Run: headless pygame with SDL's dummy video driver; simulated clock (each Clock.tick advances the game by its frame time, no real sleeping); random seed 0; keys injected as events and as key.get_pressed() state; no mouse input; restart key SPACE tapped at the start of phases 3 and 4.
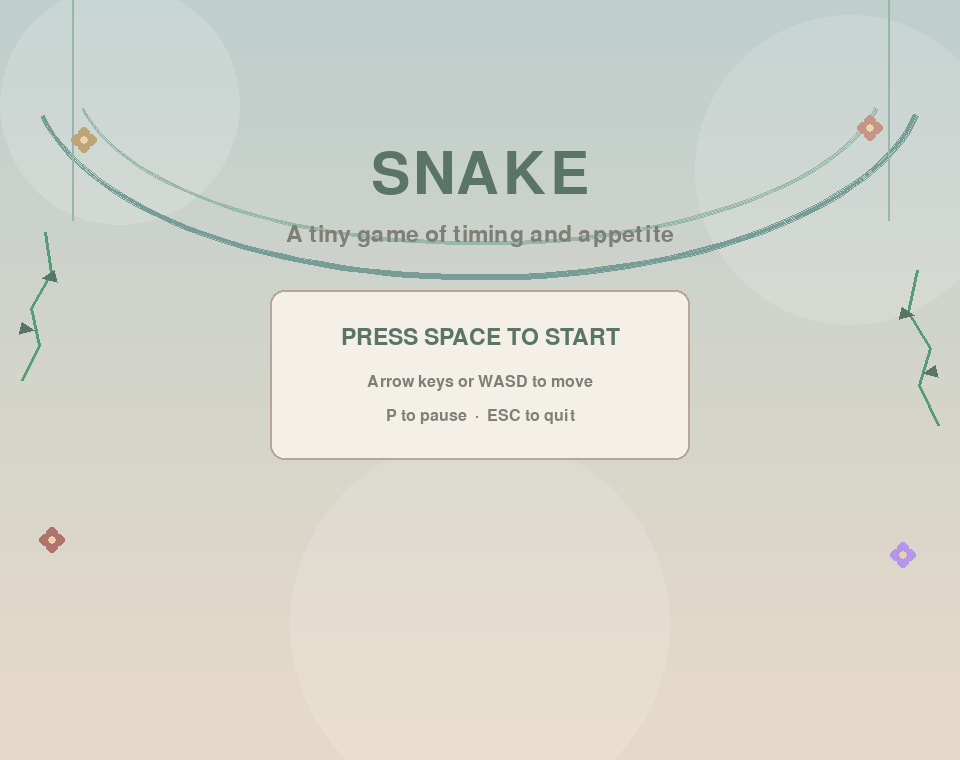
Frame 1 of 4 · flips 1–60 · no input
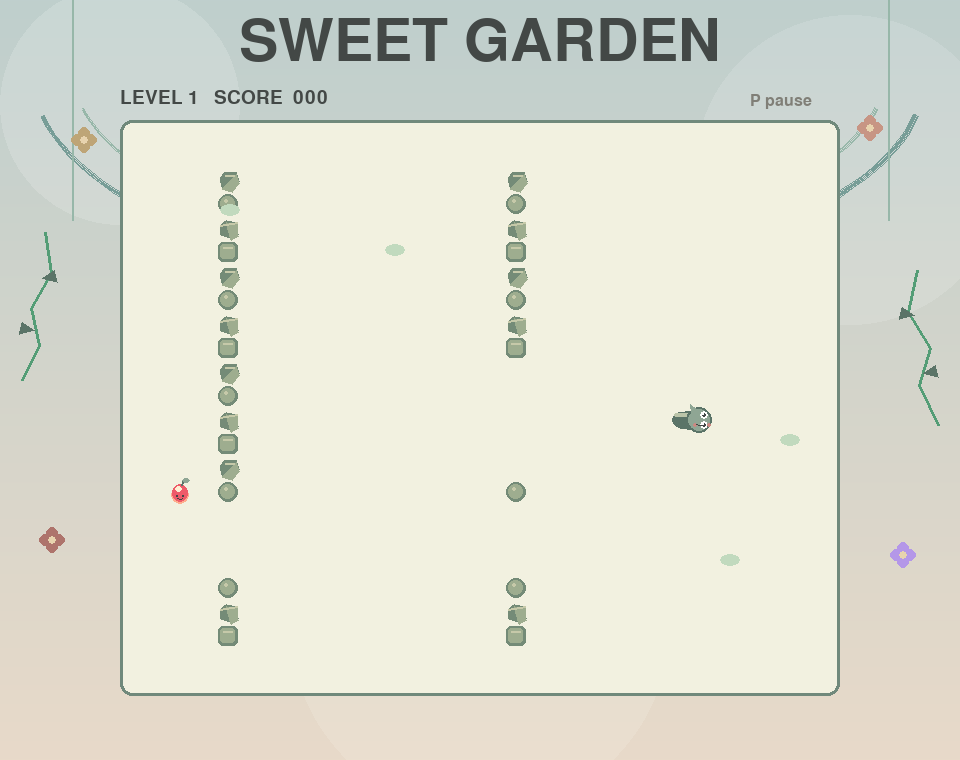
Frame 2 of 4 · flips 61–180 · tapped SPACE, RETURN · held RIGHT (→), D
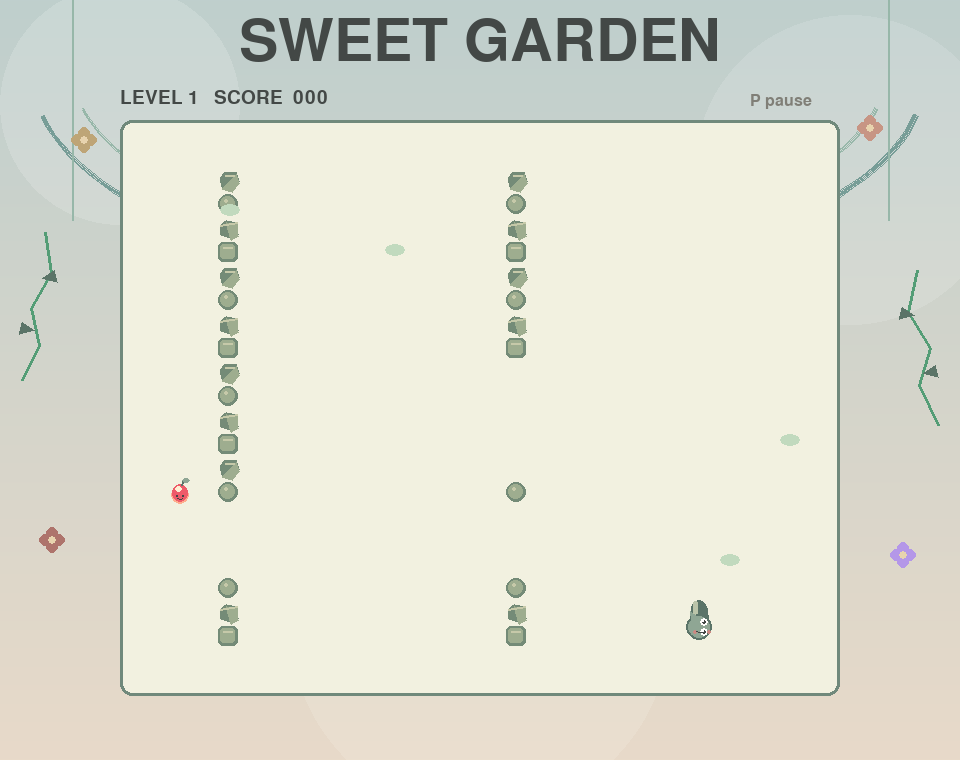
Frame 3 of 4 · flips 181–300 · tapped SPACE · held DOWN (↓), S
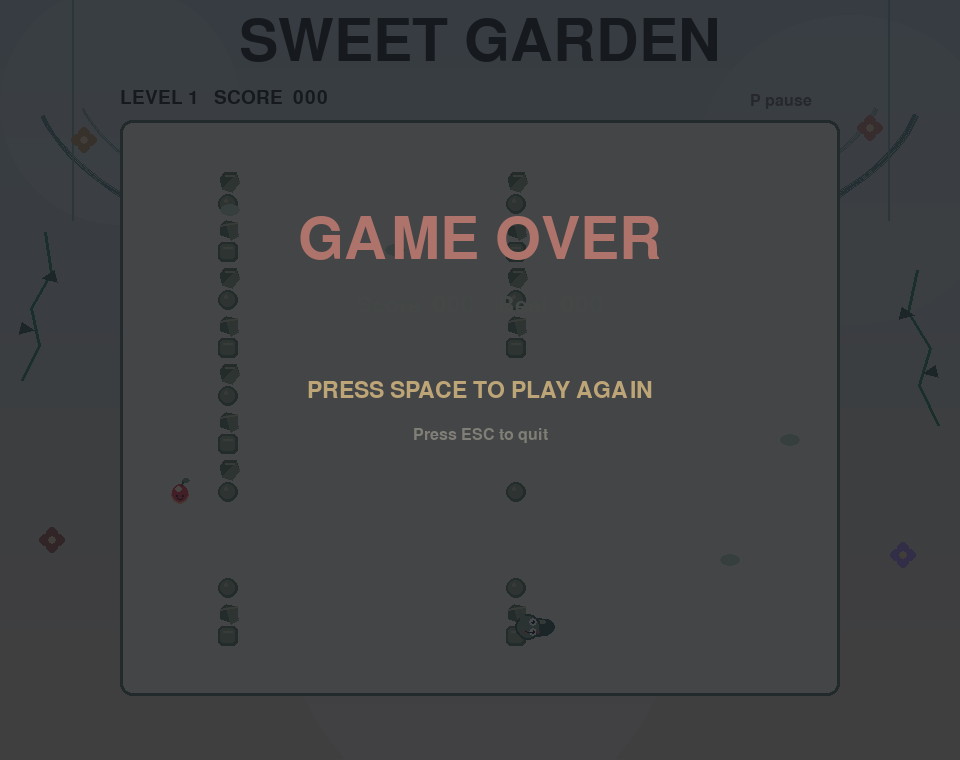
Frame 4 of 4 · flips 301–420 · tapped SPACE · held LEFT (←), A, UP (↑), W

The pygame program that drew these frames:

import random
import sys
import math
from collections import deque

import pygame


WIDTH = 960
HEIGHT = 760
CELL_SIZE = 24
BOARD_WIDTH = 720
BOARD_HEIGHT = 576
BOARD_LEFT = (WIDTH - BOARD_WIDTH) // 2
BOARD_TOP = 120
COLS = BOARD_WIDTH // CELL_SIZE
ROWS = BOARD_HEIGHT // CELL_SIZE
FOODS_PER_LEVEL = 5

BACKGROUND = (239, 235, 226)
BACKGROUND_TOP = (191, 207, 205)
BACKGROUND_BOTTOM = (232, 218, 201)
PANEL = (244, 240, 231)
PANEL_LIGHT = (181, 166, 151)
GRID = (218, 214, 204)
TEXT = (67, 72, 70)
MUTED = (128, 127, 119)
GREEN = (143, 166, 148)
GREEN_DARK = (91, 116, 104)
RED = (174, 116, 108)
RED_LIGHT = (199, 149, 132)
YELLOW = (190, 165, 119)
CHEEK = (202, 137, 130)
CREAM = (232, 211, 174)
SNAKE_STAGE_COLORS = [
    ((91, 116, 104), (143, 166, 148), (187, 196, 169)),
    ((104, 127, 137), (153, 172, 177), (193, 202, 196)),
    ((146, 119, 93), (181, 151, 116), (211, 185, 145)),
    ((116, 116, 130), (153, 153, 166), (194, 188, 181)),
    ((150, 103, 105), (183, 132, 128), (211, 164, 145)),
    ((89, 126, 119), (137, 168, 153), (181, 196, 169)),
    ((160, 138, 90), (192, 169, 116), (218, 195, 146)),
    ((105, 124, 139), (145, 160, 174), (187, 198, 199)),
    ((104, 137, 101), (151, 174, 124), (190, 199, 155)),
    ((151, 107, 132), (184, 137, 157), (211, 169, 177)),
]
OBSTACLE_THEMES = [
    ((116, 139, 119), (158, 173, 143), (198, 201, 169)),
    ((112, 135, 143), (153, 174, 177), (194, 202, 193)),
    ((157, 130, 102), (186, 157, 120), (211, 186, 146)),
    ((130, 128, 139), (161, 159, 166), (199, 190, 173)),
    ((157, 108, 107), (187, 139, 128), (211, 170, 143)),
    ((105, 141, 132), (145, 173, 147), (190, 195, 162)),
]
FOOD_THEMES = [
    ((238, 91, 105), (255, 173, 142)),
    ((242, 151, 48), (255, 213, 100)),
    ((154, 91, 203), (213, 169, 245)),
    ((46, 177, 190), (151, 235, 226)),
    ((239, 185, 44), (255, 231, 120)),
    ((232, 91, 157), (255, 176, 210)),
]

DIRECTIONS = {
    pygame.K_UP: (0, -1),
    pygame.K_w: (0, -1),
    pygame.K_DOWN: (0, 1),
    pygame.K_s: (0, 1),
    pygame.K_LEFT: (-1, 0),
    pygame.K_a: (-1, 0),
    pygame.K_RIGHT: (1, 0),
    pygame.K_d: (1, 0),
}

BASE_MOVE_SPEED = 1.8
SPEED_INCREASE_PER_LEVEL = 0.18
SEGMENT_SPACING = CELL_SIZE * 0.82


def cell_of(position):
    """Convert a pixel position or grid cell to the nearest board cell."""
    if position is None:
        return None
    if (
        isinstance(position[0], int)
        and isinstance(position[1], int)
        and 0 <= position[0] < COLS
        and 0 <= position[1] < ROWS
    ):
        return position
    return (
        int((position[0] - BOARD_LEFT) // CELL_SIZE),
        int((position[1] - BOARD_TOP) // CELL_SIZE),
    )


def snake_cells(snake):
    return {cell_of(segment) for segment in snake}


def hits_snake_body(position, snake):
    distance_from_head = 0
    for index in range(1, len(snake)):
        distance_from_head += math.hypot(
            snake[index - 1][0] - snake[index][0],
            snake[index - 1][1] - snake[index][1],
        )
        if distance_from_head < CELL_SIZE * 1.25:
            continue
        if math.hypot(position[0] - snake[index][0], position[1] - snake[index][1]) < CELL_SIZE * 0.45:
            return True
    return False


def level_move_speed(level):
    return min(BASE_MOVE_SPEED + (level - 1) * SPEED_INCREASE_PER_LEVEL, 3.2)


def level_target_length(level):
    return SEGMENT_SPACING + (FOODS_PER_LEVEL + level - 1) * CELL_SIZE


def reachable_cells(start, blocked):
    if start is None or start in blocked:
        return set()

    reachable = {start}
    pending = deque([start])
    while pending:
        x, y = pending.popleft()
        for offset_x, offset_y in ((1, 0), (-1, 0), (0, 1), (0, -1)):
            neighbor = (x + offset_x, y + offset_y)
            if (
                0 <= neighbor[0] < COLS
                and 0 <= neighbor[1] < ROWS
                and neighbor not in blocked
                and neighbor not in reachable
            ):
                reachable.add(neighbor)
                pending.append(neighbor)
    return reachable


def make_food(snake, blocked=None):
    blocked = blocked or set()
    head_cell = cell_of(snake[0]) if snake else None
    occupied = snake_cells(snake)
    reachable = reachable_cells(head_cell, blocked)
    available = [
        (x, y)
        for y in range(ROWS)
        for x in range(COLS)
        if (x, y) in reachable and (x, y) not in occupied
    ]
    return random.choice(available) if available else None


def make_poison(snake, food, blocked=None):
    if len(snake) == 0 or food is None:
        return None
    blocked = blocked or set()
    occupied = snake_cells(snake)
    reachable = reachable_cells(cell_of(snake[0]), blocked)
    available = [
        (x, y)
        for y in range(ROWS)
        for x in range(COLS)
        if (x, y) in reachable and (x, y) not in occupied and (x, y) != food
    ]
    return random.choice(available) if available else None


def make_spiral(level):
    walls = set()
    left, top = 2, 2
    right, bottom = COLS - 3, ROWS - 3
    ring = 0

    while left <= right and top <= bottom:
        for x in range(left, right + 1):
            walls.add((x, top))
            walls.add((x, bottom))
        for y in range(top, bottom + 1):
            walls.add((left, y))
            walls.add((right, y))

        if ring % 2 == 0:
            walls.discard((left, top + 2))
            walls.discard((right, bottom - 2))
        else:
            walls.discard((right, top + 2))
            walls.discard((left, bottom - 2))
        left += 3
        top += 3
        right -= 3
        bottom -= 3
        ring += 1

    center_x, center_y = COLS // 2, ROWS // 2
    walls.difference_update(
        (x, y)
        for x in range(center_x - 2, center_x + 3)
        for y in range(center_y - 2, center_y + 3)
    )
    # Give the snake a generous landing area and a clear first lane.
    walls.difference_update(
        (x, y)
        for x in range(center_x - 5, center_x + 9)
        for y in range(center_y - 3, center_y + 4)
    )
    return walls


def make_maze(level):
    if level >= 4:
        return make_spiral(level)

    walls = set()
    vertical_spacing = max(4, 13 - min(level, 9))
    horizontal_spacing = max(5, 15 - min(level, 10))

    for x in range(4, COLS - 3, vertical_spacing):
        gap_y = 3 + ((x * 3 + level * 2) % (ROWS - 6))
        for y in range(2, ROWS - 2):
            if abs(y - gap_y) > 1:
                walls.add((x, y))

    if level >= 3:
        for y in range(5, ROWS - 3, horizontal_spacing):
            gap_x = 3 + ((y * 2 + level * 3) % (COLS - 6))
            for x in range(2, COLS - 2):
                if abs(x - gap_x) > 1:
                    walls.add((x, y))

    # Keep the starting lane open so every level begins fairly.
    start_x, start_y = COLS // 2, ROWS // 2
    walls.difference_update(
        (x, y)
        for x in range(start_x - 3, start_x + 4)
        for y in range(start_y - 2, start_y + 3)
    )
    return walls


def draw_text(surface, text, font, color, position, center=False):
    image = font.render(text, True, color)
    rect = image.get_rect()
    if center:
        rect.center = position
    else:
        rect.topleft = position
    surface.blit(image, rect)


def draw_background(surface):
    for y in range(HEIGHT):
        blend = y / max(1, HEIGHT - 1)
        color = tuple(
            int(BACKGROUND_TOP[index] * (1 - blend) + BACKGROUND_BOTTOM[index] * blend)
            for index in range(3)
        )
        pygame.draw.line(surface, color, (0, y), (WIDTH, y))

    haze = pygame.Surface((WIDTH, HEIGHT), pygame.SRCALPHA)
    pygame.draw.circle(haze, (255, 255, 255, 38), (120, 105), 120)
    pygame.draw.circle(haze, (255, 255, 255, 32), (850, 170), 155)
    pygame.draw.circle(haze, (255, 255, 255, 28), (480, 625), 190)
    surface.blit(haze, (0, 0))

    frame_color = (119, 157, 151)
    pygame.draw.arc(surface, frame_color, (32, -130, 896, 410), 3.35, 6.08, 4)
    pygame.draw.arc(surface, (151, 183, 169), (74, -95, 812, 340), 3.35, 6.08, 2)
    pygame.draw.line(surface, (151, 183, 169), (72, 0), (72, 220), 2)
    pygame.draw.line(surface, (151, 183, 169), (888, 0), (888, 220), 2)

    vine_color = (84, 157, 118)
    for points in [
        [(22, 380), (39, 345), (31, 308), (51, 273), (45, 232)],
        [(938, 425), (919, 385), (930, 348), (908, 312), (917, 270)],
    ]:
        pygame.draw.lines(surface, vine_color, False, points, 3)
        for leaf_x, leaf_y, angle in [
            (34, 330, -1),
            (42, 278, 1),
            (923, 373, 1),
            (914, 315, -1),
        ]:
            leaf = [
                (leaf_x, leaf_y),
                (leaf_x + 12 * angle, leaf_y - 8),
                (leaf_x + 15 * angle, leaf_y + 4),
            ]
            pygame.draw.polygon(surface, GREEN_DARK, leaf)

    for flower_x, flower_y, flower_color in [
        (52, 540, RED),
        (903, 555, (180, 151, 232)),
        (84, 140, YELLOW),
        (870, 128, RED_LIGHT),
    ]:
        for petal_offset in [(-7, 0), (7, 0), (0, -7), (0, 7)]:
            pygame.draw.circle(
                surface,
                flower_color,
                (flower_x + petal_offset[0], flower_y + petal_offset[1]),
                6,
            )
        pygame.draw.circle(surface, CREAM, (flower_x, flower_y), 4)


def draw_food(surface, food, score, level):
    food_x = BOARD_LEFT + food[0] * CELL_SIZE + CELL_SIZE // 2
    food_y = BOARD_TOP + food[1] * CELL_SIZE + CELL_SIZE // 2 + 2
    food_color, food_highlight = FOOD_THEMES[(level - 1) % len(FOOD_THEMES)]

    stage = (score // 5) % 4
    if stage == 0:
        pygame.draw.ellipse(surface, food_highlight, (food_x - 9, food_y - 8, 18, 18))
        pygame.draw.ellipse(surface, food_color, (food_x - 8, food_y - 10, 16, 18))
        pygame.draw.ellipse(surface, (255, 238, 211), (food_x - 5, food_y - 8, 7, 6))
        pygame.draw.line(surface, GREEN_DARK, (food_x + 1, food_y - 9), (food_x + 3, food_y - 15), 2)
        pygame.draw.ellipse(surface, GREEN, (food_x + 2, food_y - 16, 8, 5))
    elif stage == 1:
        pygame.draw.circle(surface, food_color, (food_x, food_y), 9)
        pygame.draw.arc(surface, food_highlight, (food_x - 6, food_y - 7, 8, 9), 1.8, 4.8, 2)
        pygame.draw.line(surface, GREEN_DARK, (food_x, food_y - 8), (food_x + 2, food_y - 14), 2)
        pygame.draw.ellipse(surface, GREEN, (food_x + 2, food_y - 15, 8, 5))
    elif stage == 2:
        pygame.draw.polygon(
            surface,
            food_color,
            [(food_x - 9, food_y - 5), (food_x + 9, food_y - 5), (food_x, food_y + 10)],
        )
        for seed_x, seed_y in [(-4, -2), (1, 0), (5, -3), (0, 5)]:
            pygame.draw.ellipse(surface, CREAM, (food_x + seed_x, food_y + seed_y, 2, 4))
        pygame.draw.polygon(
            surface,
            GREEN,
            [(food_x - 8, food_y - 5), (food_x, food_y - 12), (food_x + 8, food_y - 5)],
        )
    else:
        pygame.draw.ellipse(surface, food_color, (food_x - 9, food_y - 8, 18, 18))
        pygame.draw.ellipse(surface, food_highlight, (food_x - 5, food_y - 7, 7, 6))
        pygame.draw.circle(surface, YELLOW, (food_x, food_y - 11), 2)
        pygame.draw.circle(surface, YELLOW, (food_x, food_y + 11), 2)

    face_y = food_y + 2
    pygame.draw.circle(surface, TEXT, (food_x - 3, face_y), 1)
    pygame.draw.circle(surface, TEXT, (food_x + 3, face_y), 1)
    pygame.draw.arc(surface, TEXT, (food_x - 3, face_y, 6, 5), 3.4, 6.0, 1)


def draw_poison(surface, poison):
    poison_x = BOARD_LEFT + poison[0] * CELL_SIZE + CELL_SIZE // 2
    poison_y = BOARD_TOP + poison[1] * CELL_SIZE + CELL_SIZE // 2

    pygame.draw.circle(surface, (239, 215, 91), (poison_x, poison_y), 12, 2)
    pygame.draw.rect(surface, (69, 48, 91), (poison_x - 7, poison_y - 6, 14, 14), border_radius=4)
    pygame.draw.rect(surface, (117, 78, 143), (poison_x - 5, poison_y - 10, 10, 5), border_radius=2)
    pygame.draw.line(surface, (255, 231, 94), (poison_x - 4, poison_y - 3), (poison_x + 4, poison_y + 5), 2)
    pygame.draw.line(surface, (255, 231, 94), (poison_x + 4, poison_y - 3), (poison_x - 4, poison_y + 5), 2)


def draw_obstacle(surface, wall_x, wall_y, level):
    left = BOARD_LEFT + wall_x * CELL_SIZE + 2
    top = BOARD_TOP + wall_y * CELL_SIZE + 2
    outer, inner, highlight = OBSTACLE_THEMES[(level - 1) % len(OBSTACLE_THEMES)]
    wall_rect = pygame.Rect(left, top, CELL_SIZE - 4, CELL_SIZE - 4)
    shape = (wall_x * 7 + wall_y * 11 + level) % 4

    if shape == 0:
        pygame.draw.rect(surface, outer, wall_rect, border_radius=5)
        pygame.draw.rect(surface, inner, wall_rect.inflate(-5, -5), border_radius=3)
        pygame.draw.line(surface, highlight, (left + 5, top + 5), (left + 14, top + 5), 2)
    elif shape == 1:
        points = [(left + 2, top + 7), (left + 8, top + 2), (left + 19, top + 4),
                  (left + 20, top + 16), (left + 13, top + 20), (left + 3, top + 17)]
        pygame.draw.polygon(surface, outer, points)
        pygame.draw.polygon(surface, inner, [(x, y + 2) for x, y in points[1:5]])
        pygame.draw.line(surface, highlight, points[0], points[2], 2)
    elif shape == 2:
        pygame.draw.ellipse(surface, outer, wall_rect)
        pygame.draw.ellipse(surface, inner, wall_rect.inflate(-5, -5))
        pygame.draw.circle(surface, highlight, (left + 8, top + 7), 2)
    else:
        points = [(left + 6, top + 2), (left + 18, top + 2), (left + 21, top + 11),
                  (left + 14, top + 20), (left + 4, top + 17), (left + 2, top + 8)]
        pygame.draw.polygon(surface, outer, points)
        pygame.draw.polygon(surface, inner, [(x, y + 2) for x, y in points[1:5]])
        pygame.draw.line(surface, highlight, (left + 7, top + 5), (left + 16, top + 5), 2)


def draw_board(surface, snake, food, poison, score, maze, level):
    board_rect = pygame.Rect(BOARD_LEFT, BOARD_TOP, BOARD_WIDTH, BOARD_HEIGHT)
    pygame.draw.rect(surface, (242, 241, 224), board_rect, border_radius=12)
    pygame.draw.rect(surface, (112, 137, 123), board_rect, 3, border_radius=12)

    for wall_x, wall_y in maze:
        draw_obstacle(surface, wall_x, wall_y, level)

    for stone_x, stone_y in [
        (BOARD_LEFT + 110, BOARD_TOP + 90),
        (BOARD_LEFT + 275, BOARD_TOP + 130),
        (BOARD_LEFT + 610, BOARD_TOP + 440),
        (BOARD_LEFT + 670, BOARD_TOP + 320),
    ]:
        pygame.draw.ellipse(surface, (193, 218, 190), (stone_x - 10, stone_y - 6, 20, 12))

    if food is not None:
        draw_food(surface, food, score, level)

    if poison is not None:
        draw_poison(surface, poison)

    growth_level = score // 5
    stage = min(growth_level, len(SNAKE_STAGE_COLORS) - 1)
    body_color, head_color, highlight_color = SNAKE_STAGE_COLORS[stage]
    snake_centers = [
        (int(x), int(y))
        for x, y in snake
    ]

    for index in range(len(snake_centers) - 1, 0, -1):
        body_width = min(23, max(13, 19 + min(growth_level, 3) - index // 4))
        pygame.draw.line(surface, body_color, snake_centers[index], snake_centers[index - 1], body_width)
        pygame.draw.circle(surface, body_color, snake_centers[index], body_width // 2)
        if index % 2 == 0:
            pygame.draw.circle(surface, highlight_color, snake_centers[index], max(3, body_width // 5))

    for index, (center_x, center_y) in enumerate(snake_centers[1:], start=1):
        pygame.draw.ellipse(
            surface,
            highlight_color,
            (center_x - 6, center_y - 7, 5, 4),
        )

    head_x, head_y = snake_centers[0]
    head_size = min(28, 22 + growth_level)
    head_radius = head_size // 2
    head_rect = pygame.Rect(head_x - head_radius, head_y - head_radius, head_size, head_size)
    pygame.draw.ellipse(surface, body_color, head_rect.inflate(4, 4))
    pygame.draw.ellipse(surface, head_color, head_rect)
    pygame.draw.polygon(
        surface,
        head_color,
        [(head_x - head_radius + 4, head_y - 7),
         (head_x - head_radius + 2, head_y - head_radius - 5),
         (head_x - 1, head_y - head_radius + 1)],
    )
    eye_x = head_x + head_radius // 2
    eye_offset = max(4, head_radius // 2)
    pygame.draw.circle(surface, (255, 255, 252), (eye_x, head_y - eye_offset), 4)
    pygame.draw.circle(surface, (255, 255, 252), (eye_x, head_y + eye_offset), 4)
    pygame.draw.circle(surface, TEXT, (eye_x, head_y - eye_offset), 2)
    pygame.draw.circle(surface, TEXT, (eye_x, head_y + eye_offset), 2)
    pygame.draw.circle(surface, (255, 255, 255), (eye_x - 1, head_y - eye_offset - 1), 1)
    pygame.draw.circle(surface, (255, 255, 255), (eye_x - 1, head_y + eye_offset - 1), 1)
    pygame.draw.circle(surface, CHEEK, (head_x - 4, head_y + head_radius // 2), 2)
    pygame.draw.circle(surface, CHEEK, (head_x + head_radius - 1, head_y + head_radius // 2), 2)
    pygame.draw.arc(
        surface,
        TEXT,
        (head_x - 3, head_y, 10, 7),
        3.5,
        5.9,
        1,
    )

    draw_text(surface, f"LEVEL {level}   SCORE  {score:03d}", pygame.font.Font(None, 28), TEXT, (BOARD_LEFT, 88))


def new_game(score=0, level=1):
    center = (COLS // 2, ROWS // 2)
    head = (
        BOARD_LEFT + center[0] * CELL_SIZE + CELL_SIZE // 2,
        BOARD_TOP + center[1] * CELL_SIZE + CELL_SIZE // 2,
    )
    snake = [head]
    direction = (1, 0)
    maze = make_maze(level)
    food = make_food(snake, maze)
    poison = None
    return snake, direction, direction, food, poison, score, maze


def draw_start_screen(screen, title_font, font, small_font):
    draw_background(screen)
    draw_text(screen, "SNAKE", title_font, GREEN_DARK, (WIDTH // 2, 175), center=True)
    draw_text(screen, "A tiny game of timing and appetite", font, MUTED, (WIDTH // 2, 235), center=True)

    card = pygame.Rect(WIDTH // 2 - 210, 290, 420, 170)
    pygame.draw.rect(screen, PANEL, card, border_radius=14)
    pygame.draw.rect(screen, PANEL_LIGHT, card, 2, border_radius=14)
    draw_text(screen, "PRESS SPACE TO START", font, GREEN_DARK, (WIDTH // 2, 337), center=True)
    draw_text(screen, "Arrow keys or WASD to move", small_font, MUTED, (WIDTH // 2, 382), center=True)
    draw_text(screen, "P to pause  ·  ESC to quit", small_font, MUTED, (WIDTH // 2, 416), center=True)


def draw_game_over(screen, title_font, font, small_font, score, high_score):
    overlay = pygame.Surface((WIDTH, HEIGHT), pygame.SRCALPHA)
    overlay.fill((7, 10, 17, 190))
    screen.blit(overlay, (0, 0))
    draw_text(screen, "GAME OVER", title_font, RED, (WIDTH // 2, 240), center=True)
    draw_text(screen, f"Score  {score:03d}    Best  {high_score:03d}", font, TEXT, (WIDTH // 2, 305), center=True)
    draw_text(screen, "PRESS SPACE TO PLAY AGAIN", font, YELLOW, (WIDTH // 2, 390), center=True)
    draw_text(screen, "Press ESC to quit", small_font, MUTED, (WIDTH // 2, 435), center=True)


def draw_pause(screen, font):
    overlay = pygame.Surface((WIDTH, HEIGHT), pygame.SRCALPHA)
    overlay.fill((7, 10, 17, 155))
    screen.blit(overlay, (0, 0))
    draw_text(screen, "PAUSED", font, TEXT, (WIDTH // 2, HEIGHT // 2 - 20), center=True)
    draw_text(screen, "Press P to continue", pygame.font.Font(None, 28), MUTED, (WIDTH // 2, HEIGHT // 2 + 25), center=True)


def draw_level_clear(screen, title_font, font, small_font, level):
    overlay = pygame.Surface((WIDTH, HEIGHT), pygame.SRCALPHA)
    overlay.fill((7, 10, 17, 175))
    screen.blit(overlay, (0, 0))
    draw_text(screen, "LEVEL CLEAR!", title_font, YELLOW, (WIDTH // 2, 240), center=True)
    draw_text(screen, f"Level {level} complete", font, TEXT, (WIDTH // 2, 305), center=True)
    draw_text(screen, "PRESS SPACE OR ENTER FOR THE NEXT LEVEL", font, GREEN, (WIDTH // 2, 390), center=True)
    draw_text(screen, "Press ESC to quit", small_font, MUTED, (WIDTH // 2, 435), center=True)


def main():
    pygame.init()
    pygame.display.set_caption("Snake | Sweet Garden")
    screen = pygame.display.set_mode((WIDTH, HEIGHT))
    clock = pygame.time.Clock()
    title_font = pygame.font.Font(None, 86)
    font = pygame.font.Font(None, 34)
    small_font = pygame.font.Font(None, 24)

    state = "start"
    snake, direction, next_direction, food, poison, score, maze = new_game()
    level = 1
    high_score = 0
    desired_length = SEGMENT_SPACING
    running = True

    while running:
        elapsed = clock.tick(60)

        for event in pygame.event.get():
            if event.type == pygame.QUIT:
                running = False
            elif event.type == pygame.KEYDOWN:
                if event.key == pygame.K_ESCAPE:
                    running = False
                elif state == "start" and event.key == pygame.K_SPACE:
                    snake, direction, next_direction, food, poison, score, maze = new_game()
                    desired_length = SEGMENT_SPACING
                    state = "playing"
                elif state == "game_over" and event.key == pygame.K_SPACE:
                    snake, direction, next_direction, food, poison, score, maze = new_game()
                    desired_length = SEGMENT_SPACING
                    level = 1
                    state = "playing"
                elif state == "level_clear" and event.key in (pygame.K_SPACE, pygame.K_RETURN):
                    snake, direction, next_direction, food, poison, score, maze = new_game(score, level)
                    desired_length = SEGMENT_SPACING
                    state = "playing"
                elif state == "playing" and event.key == pygame.K_p:
                    state = "paused"
                elif state == "paused" and event.key == pygame.K_p:
                    state = "playing"
                elif state == "playing" and event.key in DIRECTIONS:
                    candidate = DIRECTIONS[event.key]
                    if candidate != (-direction[0], -direction[1]):
                        next_direction = candidate

        if state == "playing":
            direction = next_direction
            head_x, head_y = snake[0]
            movement = level_move_speed(level) * elapsed / (1000 / 60)
            new_head = (
                head_x + direction[0] * movement,
                head_y + direction[1] * movement,
            )
            head_cell = cell_of(new_head)
            hit_wall = not (
                BOARD_LEFT <= new_head[0] < BOARD_LEFT + BOARD_WIDTH
                and BOARD_TOP <= new_head[1] < BOARD_TOP + BOARD_HEIGHT
            )
            hit_maze = head_cell in maze
            hit_self = hits_snake_body(new_head, snake)
            hit_poison = poison is not None and head_cell == poison

            if hit_wall or hit_maze or hit_self or hit_poison:
                high_score = max(high_score, score)
                state = "game_over"
            else:
                snake.insert(0, new_head)
                while len(snake) > 2:
                    path_length = sum(
                        math.hypot(
                            snake[index - 1][0] - snake[index][0],
                            snake[index - 1][1] - snake[index][1],
                        )
                        for index in range(1, len(snake))
                    )
                    if path_length <= desired_length:
                        break
                    snake.pop()

                if head_cell == food:
                    score += 1
                    desired_length += CELL_SIZE
                    if desired_length >= level_target_length(level):
                        level += 1
                        state = "level_clear"
                    elif score >= 20 and poison is None:
                        food = make_food(snake, maze)
                        poison = make_poison(snake, food, maze)
                    if state == "playing":
                        food = make_food(snake, maze | ({poison} if poison else set()))

        if state == "start":
            draw_start_screen(screen, title_font, font, small_font)
        else:
            draw_background(screen)
            draw_text(screen, "SWEET GARDEN", title_font, TEXT, (WIDTH // 2, 42), center=True)
            draw_board(screen, snake, food, poison, score, maze, level)
            draw_text(screen, "P pause", small_font, MUTED, (BOARD_LEFT + BOARD_WIDTH - 90, 93))
            if state == "paused":
                draw_pause(screen, font)
            elif state == "level_clear":
                draw_level_clear(screen, title_font, font, small_font, level)
            elif state == "game_over":
                draw_game_over(screen, title_font, font, small_font, score, high_score)

        pygame.display.flip()

    pygame.quit()
    sys.exit()


if __name__ == "__main__":
    main()
